Photos from the image-classification dataset "dataset" in the GitHub repository alexanderjanuar/images-machinelarning. Its 10 classes are: aki, ban, belt drive, blok, air filter, gear set, injector cleaner, kampas rem, gear oil, piston.

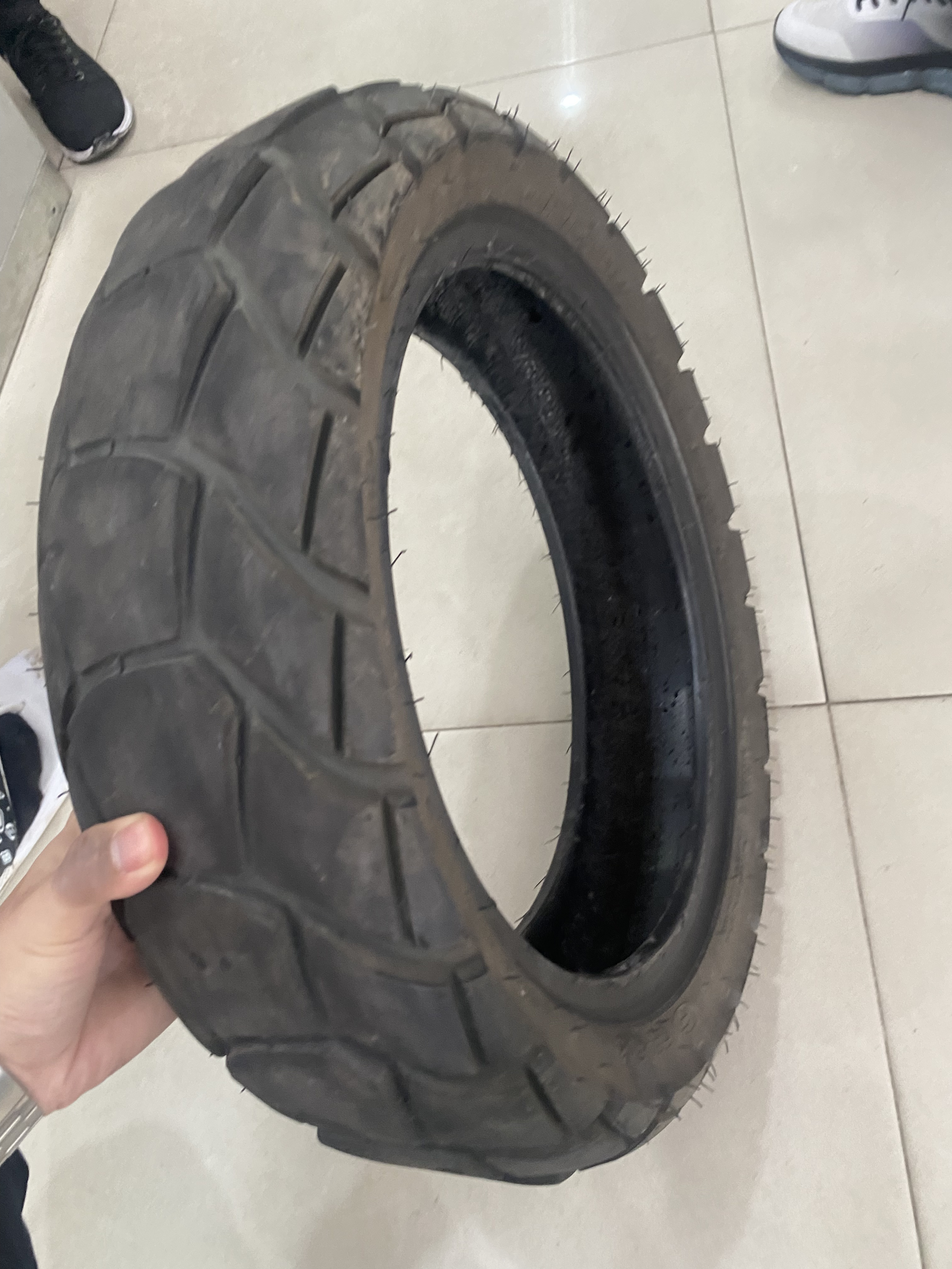
Label: ban

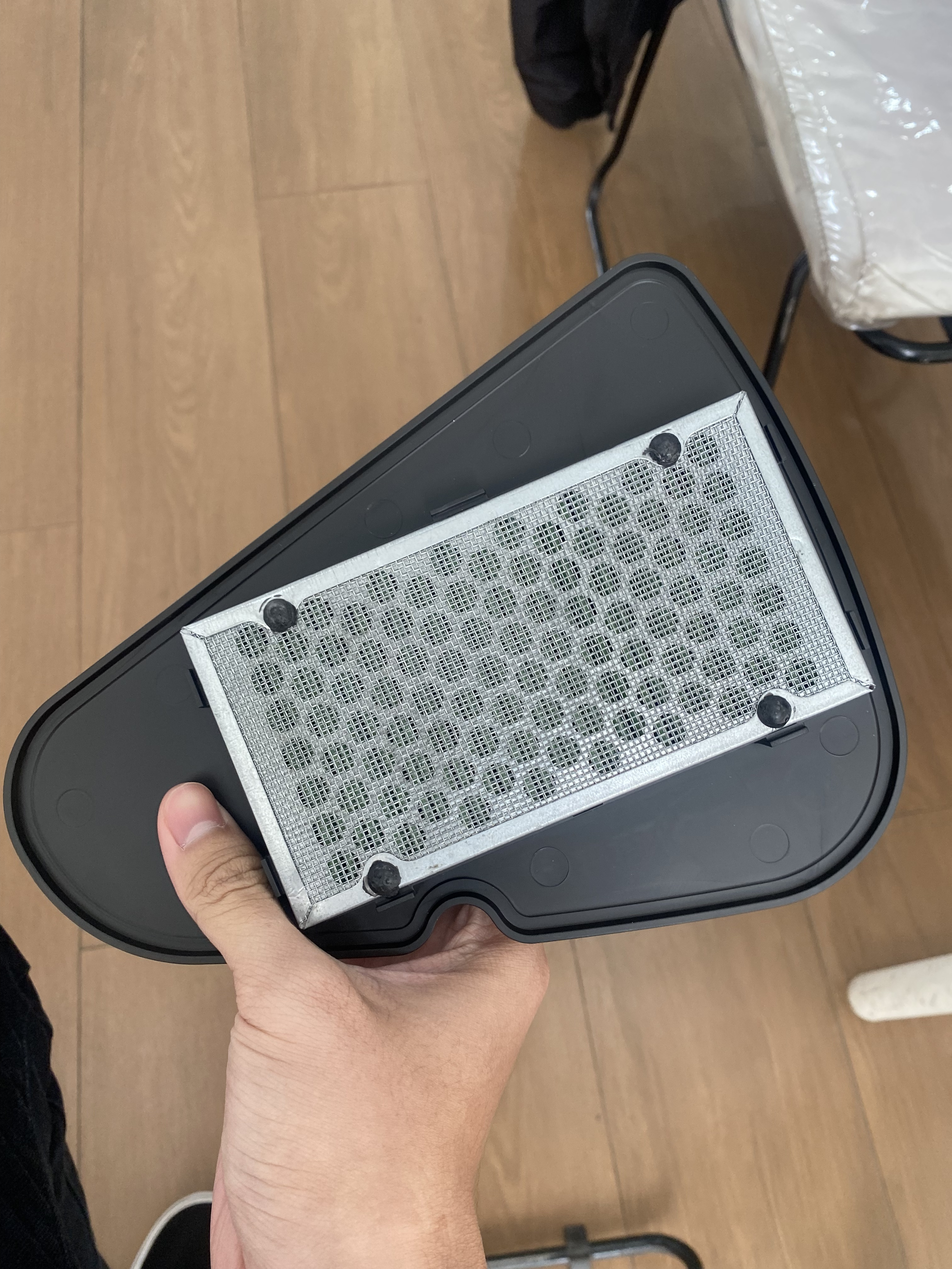
Label: air filter

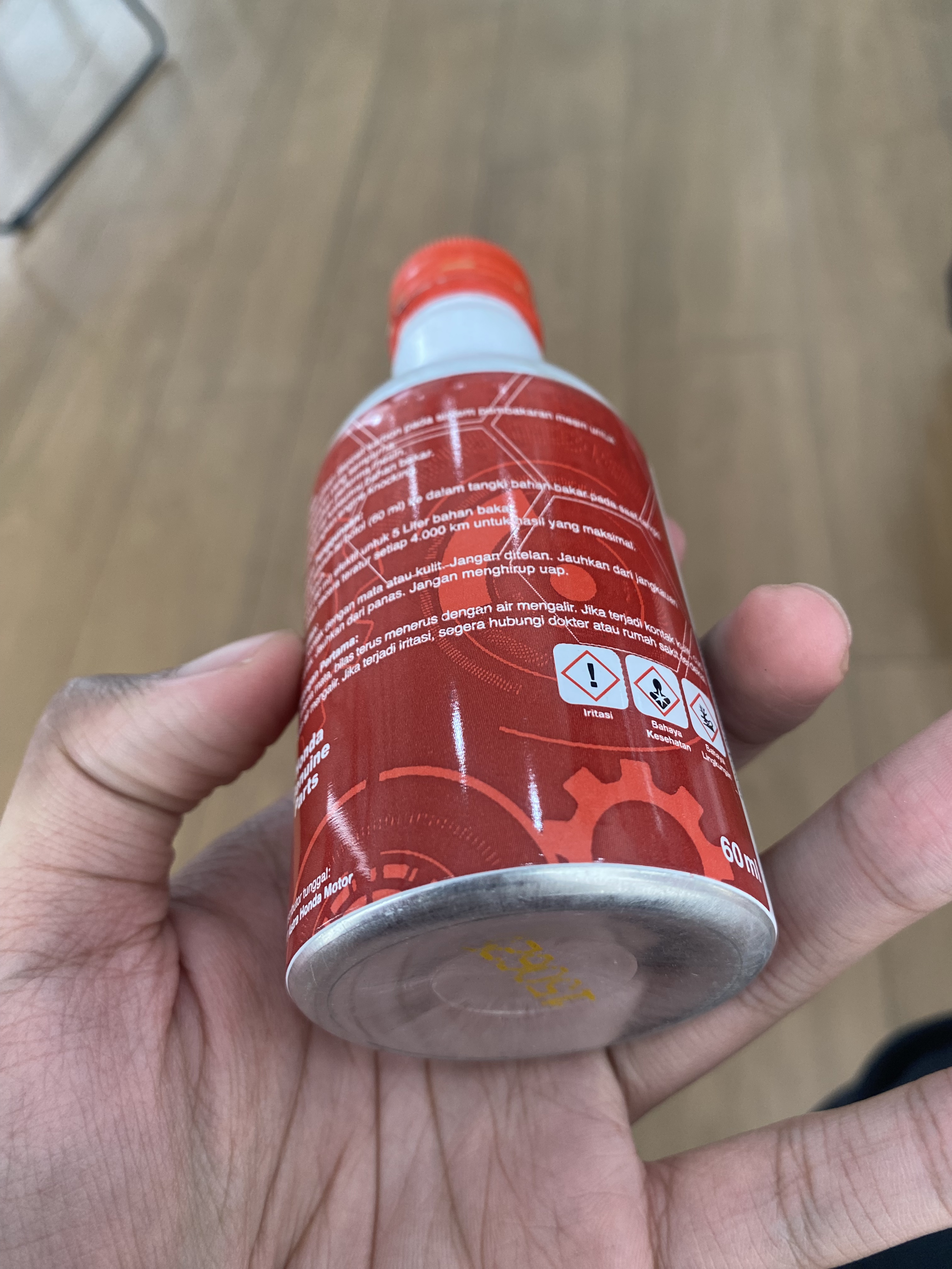
Label: injector cleaner

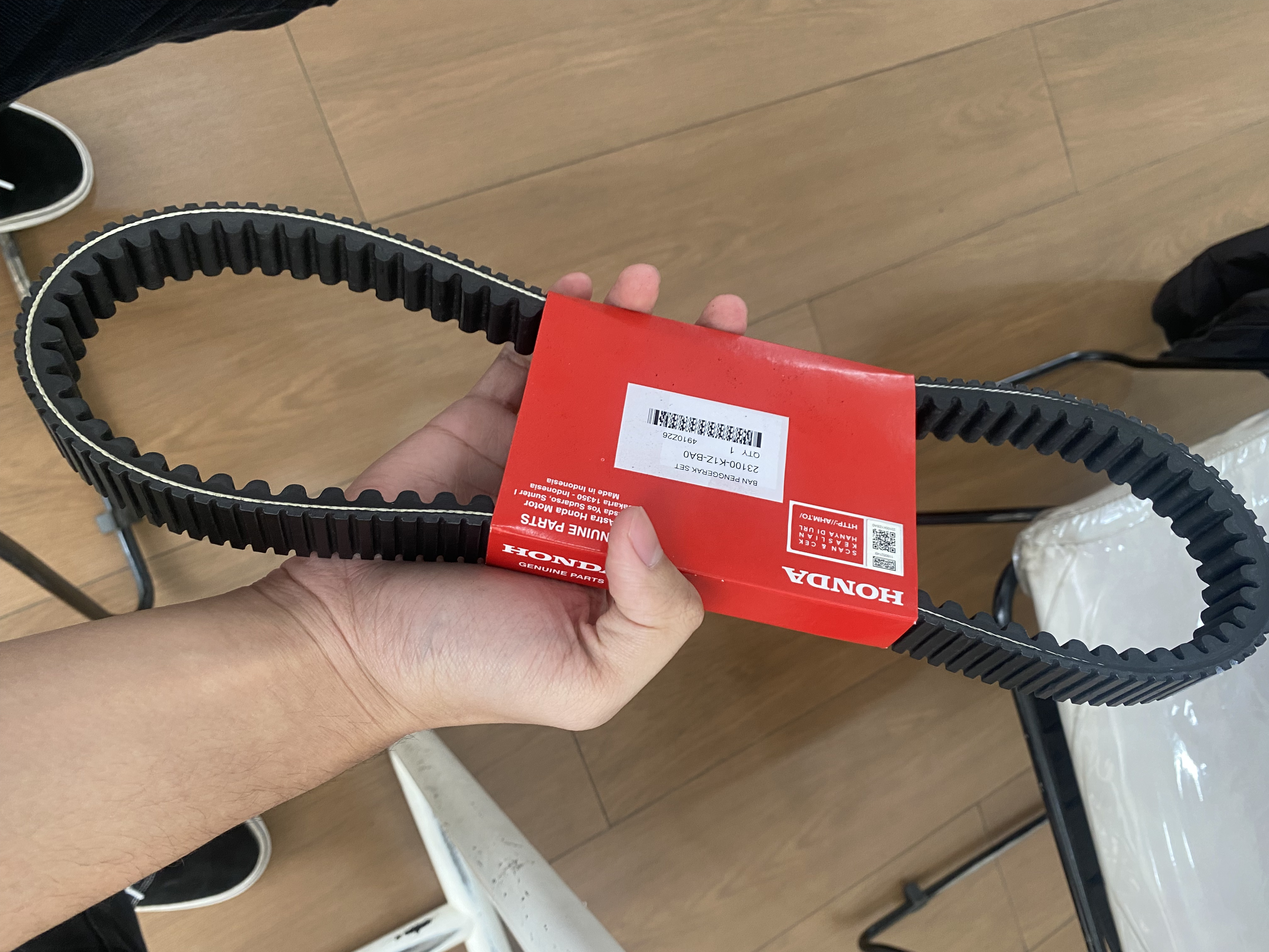
Label: belt drive

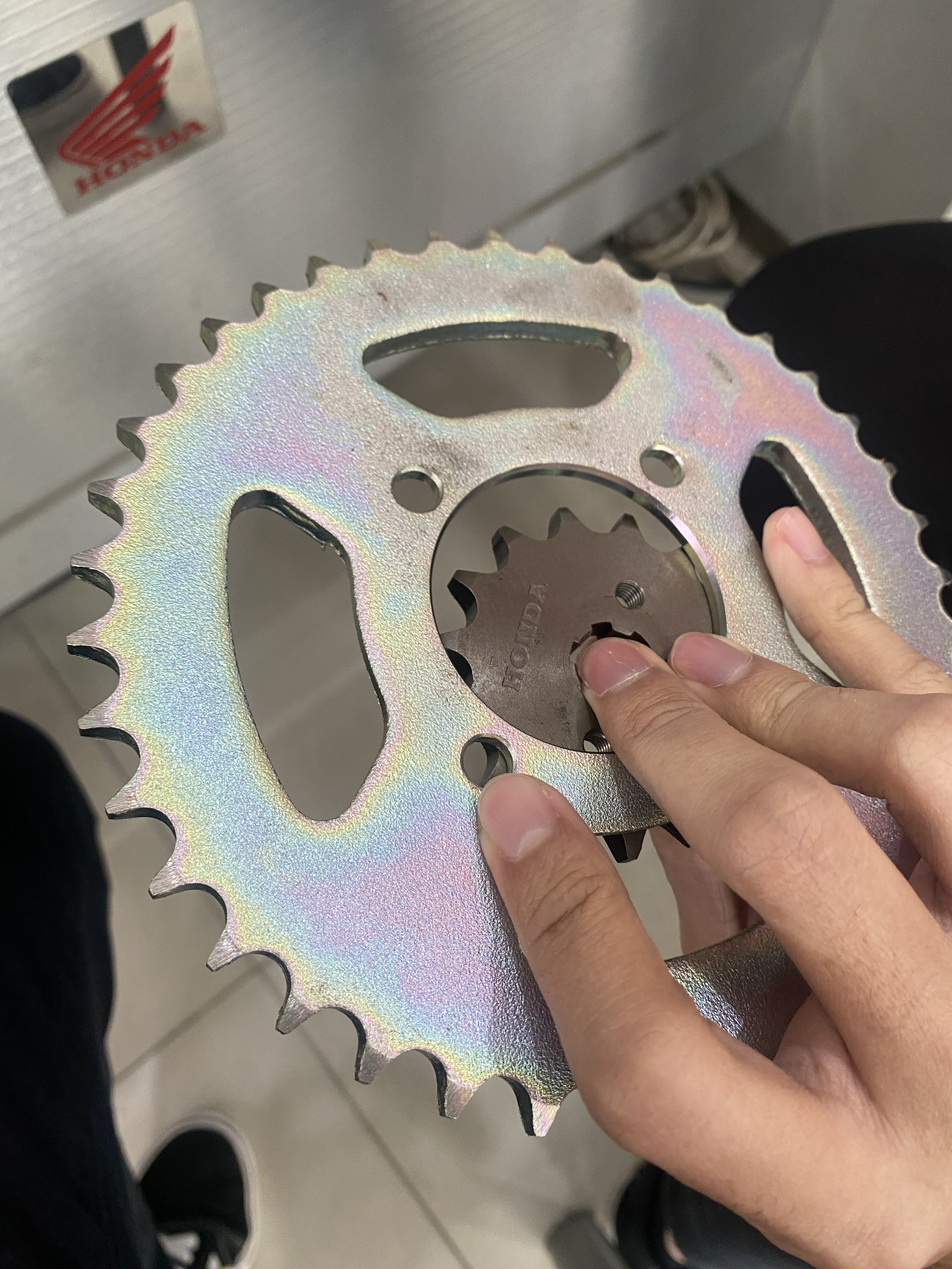
Label: gear set

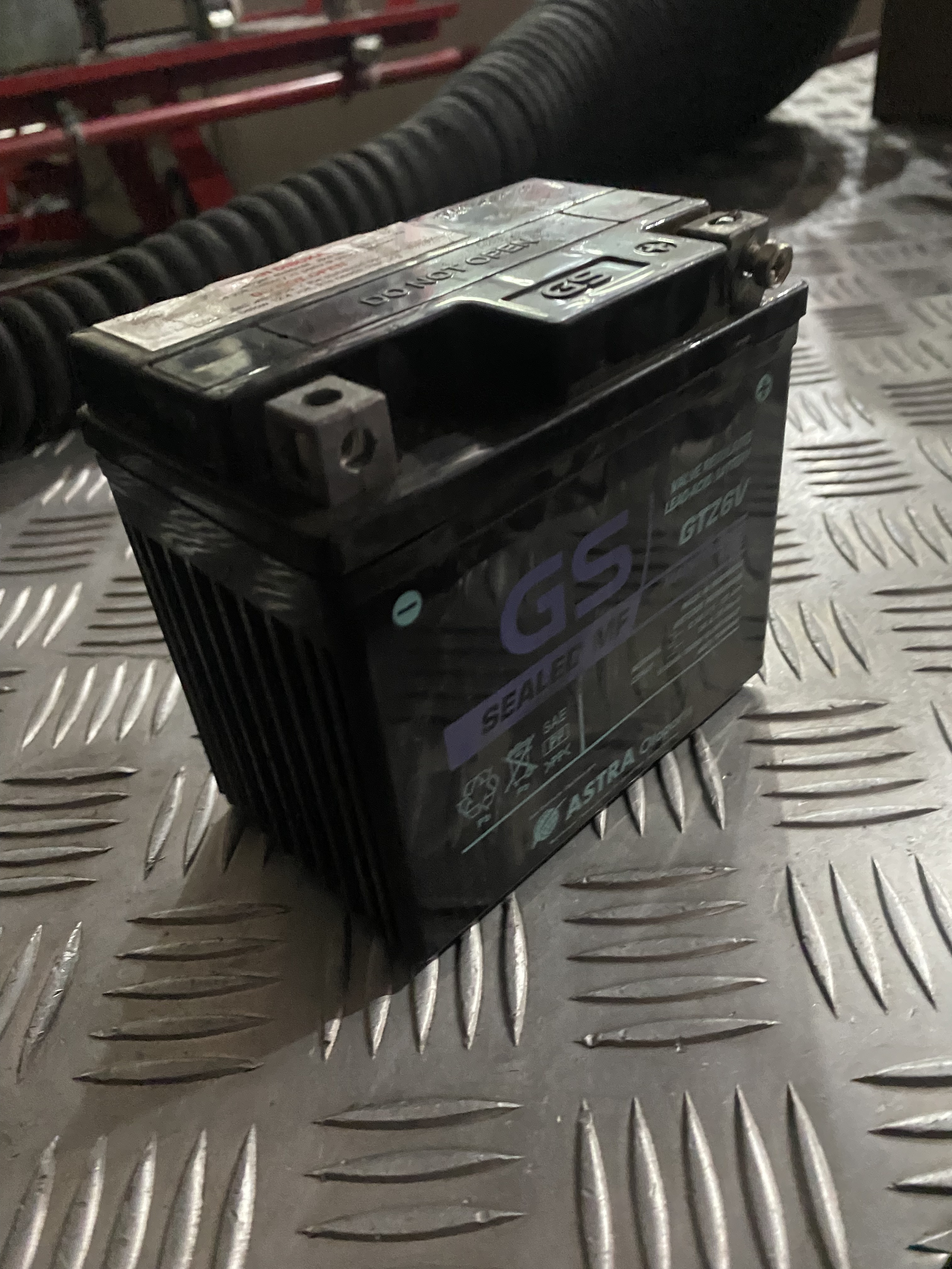
Label: aki
